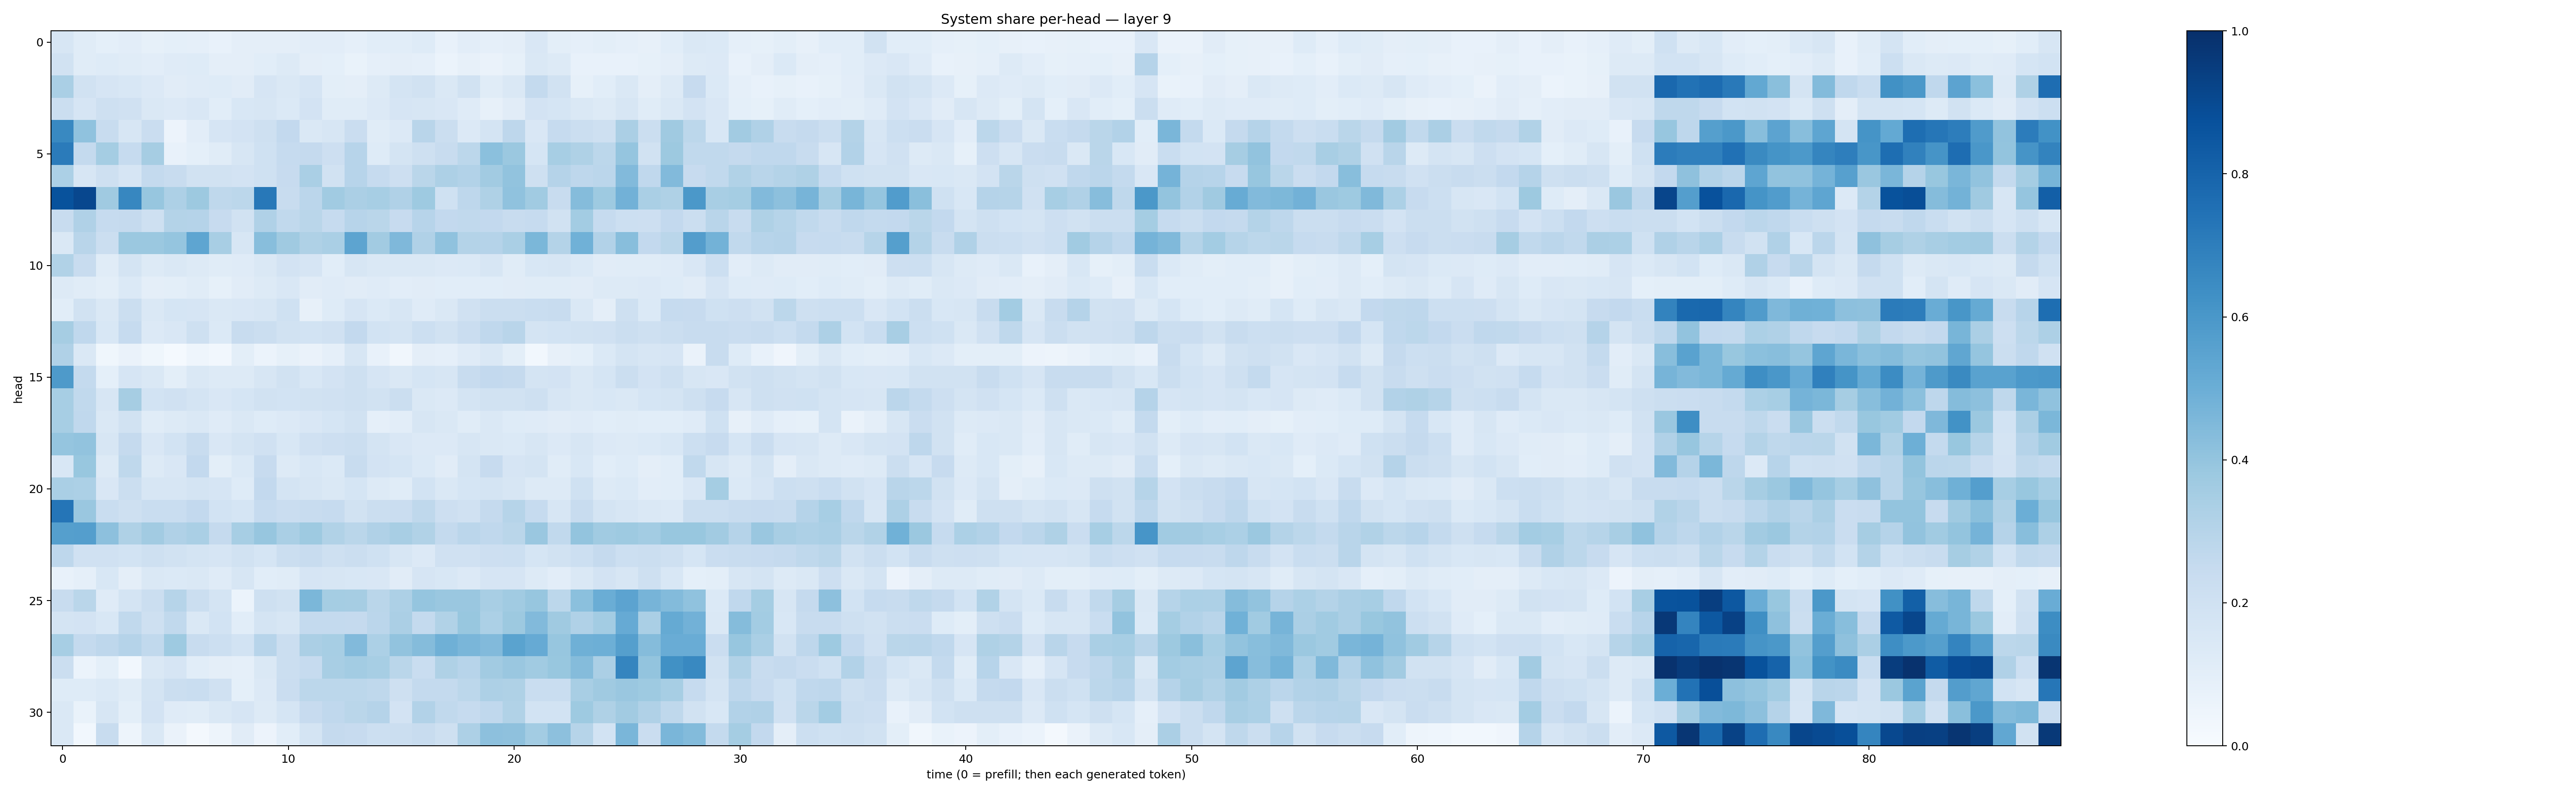

The file beside this chart, header and first rows:
0.16280322, 0.11709374, 0.08993847, 0.10252108, 0.08505563, 0.0911282, 0.08860939, 0.0771374, 0.0950387, 0.0966341, 0.09660304, 0.10223151, 0.10328539, 0.08618324, 0.108046375, 0.10688614, 0.123772174, 0.07522715, 0.10442595, 0.089372836, 0.09656451, 0.15109892, 0.1000692, 0.0881394
0.1909, 0.1172, 0.122, 0.1159, 0.1041, 0.1182, 0.1219, 0.09619, 0.09482, 0.1071, 0.1259, 0.09457, 0.09109, 0.06653, 0.089, 0.09618, 0.08828, 0.06211, 0.08073, 0.06612, 0.08212, 0.1414, 0.1281, 0.0733
0.3379, 0.195, 0.1657, 0.1523, 0.1362, 0.1132, 0.1192, 0.1242, 0.1113, 0.1662, 0.1426, 0.1658, 0.09895, 0.09534, 0.1274, 0.1791, 0.1893, 0.1455, 0.1893, 0.1134, 0.1423, 0.254, 0.1948, 0.08581
0.2253, 0.1678, 0.2106, 0.1961, 0.143, 0.134, 0.1495, 0.1056, 0.1545, 0.161, 0.1384, 0.182, 0.1169, 0.1157, 0.1341, 0.1672, 0.1569, 0.1507, 0.1187, 0.08129, 0.1123, 0.1824, 0.17, 0.1444
0.6597, 0.4087, 0.235, 0.161, 0.2276, 0.05798, 0.1031, 0.1668, 0.181, 0.2047, 0.2587, 0.1457, 0.1623, 0.2287, 0.115, 0.136, 0.2917, 0.2237, 0.1357, 0.1777, 0.2737, 0.1512, 0.2465, 0.2246
0.7102, 0.2558, 0.3547, 0.2482, 0.3514, 0.0735, 0.09364, 0.1169, 0.1567, 0.2014, 0.2466, 0.2533, 0.2144, 0.2954, 0.1234, 0.1788, 0.2088, 0.2383, 0.2802, 0.4196, 0.3819, 0.17, 0.345, 0.3217
0.3285, 0.1591, 0.2083, 0.1671, 0.2567, 0.2377, 0.1935, 0.189, 0.1809, 0.1994, 0.2453, 0.3395, 0.1943, 0.2943, 0.247, 0.2141, 0.2856, 0.3261, 0.3105, 0.3611, 0.4033, 0.2039, 0.3046, 0.2744
0.8689, 0.909, 0.3699, 0.6667, 0.3925, 0.3276, 0.3768, 0.2719, 0.2791, 0.719, 0.2393, 0.2842, 0.3663, 0.3329, 0.3466, 0.3185, 0.3736, 0.2006, 0.2741, 0.3208, 0.4076, 0.3642, 0.241, 0.4343
0.2349, 0.3198, 0.248, 0.2534, 0.2082, 0.3049, 0.3024, 0.2424, 0.1914, 0.3198, 0.265, 0.2879, 0.2492, 0.2952, 0.2867, 0.2427, 0.2948, 0.2603, 0.2644, 0.2606, 0.2371, 0.2478, 0.1888, 0.3555
0.1424, 0.2928, 0.2254, 0.379, 0.3796, 0.3964, 0.5376, 0.3426, 0.1613, 0.429, 0.3697, 0.3206, 0.3367, 0.5425, 0.362, 0.453, 0.3174, 0.409, 0.3079, 0.303, 0.3376, 0.4591, 0.305, 0.4882
0.3157, 0.2416, 0.1139, 0.172, 0.1306, 0.1454, 0.1302, 0.1135, 0.1203, 0.1461, 0.1811, 0.1672, 0.1091, 0.1568, 0.146, 0.1481, 0.1434, 0.1364, 0.1373, 0.1618, 0.1165, 0.1544, 0.1611, 0.1375
0.13, 0.1151, 0.1002, 0.1374, 0.0953, 0.09946, 0.1171, 0.08313, 0.1123, 0.1269, 0.1492, 0.1103, 0.1175, 0.1106, 0.1209, 0.1051, 0.1123, 0.1075, 0.109, 0.1087, 0.1097, 0.114, 0.1159, 0.1118
0.1064, 0.1916, 0.1473, 0.2188, 0.1458, 0.1685, 0.1651, 0.1423, 0.1522, 0.1608, 0.2012, 0.0786, 0.1225, 0.1648, 0.1373, 0.1583, 0.1178, 0.1412, 0.1978, 0.2223, 0.2196, 0.233, 0.2406, 0.1417
0.3513, 0.2684, 0.1556, 0.2462, 0.1346, 0.1518, 0.2063, 0.1371, 0.241, 0.2196, 0.1892, 0.1838, 0.1977, 0.2589, 0.1862, 0.1783, 0.2183, 0.1884, 0.2288, 0.2677, 0.2923, 0.1736, 0.1874, 0.1933
0.3183, 0.1455, 0.03632, 0.06538, 0.03833, 0.01517, 0.04497, 0.02912, 0.09982, 0.06042, 0.08507, 0.06557, 0.08793, 0.1629, 0.07764, 0.03157, 0.09696, 0.0872, 0.1185, 0.1462, 0.09926, 0.02799, 0.08043, 0.09183
0.5872, 0.2561, 0.09046, 0.1647, 0.1419, 0.09793, 0.1418, 0.1251, 0.128, 0.1565, 0.1917, 0.1558, 0.1817, 0.207, 0.1652, 0.1411, 0.1693, 0.1582, 0.2369, 0.2605, 0.2508, 0.1722, 0.1804, 0.1477
0.344, 0.2636, 0.1574, 0.3494, 0.1855, 0.1984, 0.1743, 0.1485, 0.1716, 0.1893, 0.1841, 0.1879, 0.1964, 0.2071, 0.1923, 0.2248, 0.1447, 0.1338, 0.1733, 0.1901, 0.1885, 0.2051, 0.1592, 0.1438
0.3468, 0.2666, 0.1424, 0.1918, 0.1151, 0.1322, 0.144, 0.12, 0.1452, 0.1245, 0.1331, 0.1497, 0.171, 0.1892, 0.08942, 0.1024, 0.1572, 0.1482, 0.1152, 0.1443, 0.1212, 0.1203, 0.1124, 0.1207
0.3954, 0.4042, 0.1614, 0.2512, 0.149, 0.1864, 0.2412, 0.1495, 0.1756, 0.1987, 0.1543, 0.1969, 0.2143, 0.2228, 0.178, 0.1495, 0.1364, 0.1359, 0.1607, 0.1471, 0.1384, 0.1579, 0.1341, 0.1614
0.1546, 0.3871, 0.1307, 0.2709, 0.1304, 0.1495, 0.2611, 0.0991, 0.138, 0.2429, 0.1295, 0.1538, 0.1395, 0.2353, 0.1798, 0.1712, 0.1382, 0.1115, 0.1782, 0.2435, 0.1662, 0.1725, 0.1166, 0.1549
0.338, 0.3301, 0.15, 0.2214, 0.1593, 0.1633, 0.1751, 0.1668, 0.1244, 0.2614, 0.1772, 0.1612, 0.1452, 0.1709, 0.1284, 0.1161, 0.1865, 0.1419, 0.1684, 0.1794, 0.1612, 0.127, 0.1259, 0.2024
0.7307, 0.3862, 0.2326, 0.2056, 0.2312, 0.2336, 0.2585, 0.1843, 0.1718, 0.2471, 0.2281, 0.237, 0.2481, 0.1934, 0.2225, 0.2284, 0.2708, 0.2111, 0.1963, 0.2528, 0.2996, 0.2475, 0.1637, 0.2398
0.5633, 0.569, 0.4146, 0.3223, 0.3618, 0.3198, 0.3364, 0.2504, 0.3461, 0.3914, 0.3378, 0.3713, 0.3139, 0.2852, 0.3189, 0.3429, 0.3152, 0.2542, 0.2845, 0.2676, 0.2863, 0.3863, 0.2654, 0.4013
0.2749, 0.1954, 0.1957, 0.1871, 0.2061, 0.1911, 0.1775, 0.1658, 0.1907, 0.1708, 0.2248, 0.2367, 0.2069, 0.2206, 0.2008, 0.1573, 0.1333, 0.198, 0.1981, 0.2143, 0.2167, 0.1707, 0.189, 0.2176
0.07431, 0.08759, 0.1541, 0.09406, 0.1445, 0.1403, 0.147, 0.1196, 0.1593, 0.1058, 0.1157, 0.1671, 0.1632, 0.1528, 0.1518, 0.1116, 0.1663, 0.1548, 0.1334, 0.165, 0.1646, 0.1282, 0.1034, 0.1432
0.2394, 0.2876, 0.118, 0.1764, 0.2247, 0.2989, 0.2227, 0.1795, 0.06087, 0.21, 0.1922, 0.4571, 0.3517, 0.3506, 0.289, 0.3242, 0.3969, 0.3832, 0.384, 0.3413, 0.364, 0.3913, 0.2786, 0.4189
0.1742, 0.1833, 0.1552, 0.2628, 0.2043, 0.2629, 0.1456, 0.1857, 0.1084, 0.1752, 0.1601, 0.2567, 0.2544, 0.2512, 0.2818, 0.3349, 0.2558, 0.316, 0.3872, 0.3283, 0.3764, 0.4438, 0.3674, 0.3167
0.3441, 0.2552, 0.2742, 0.303, 0.2618, 0.3732, 0.2407, 0.2171, 0.1863, 0.2932, 0.2256, 0.3343, 0.3471, 0.4437, 0.3311, 0.4058, 0.4359, 0.4912, 0.4631, 0.4441, 0.5484, 0.5137, 0.3907, 0.4885
0.2241, 0.06077, 0.09228, 0.02887, 0.1441, 0.167, 0.1067, 0.0959, 0.0875, 0.1408, 0.2246, 0.2497, 0.3411, 0.3585, 0.3475, 0.2875, 0.231, 0.3241, 0.2957, 0.3604, 0.3844, 0.3635, 0.3902, 0.4348
0.1249, 0.1246, 0.1397, 0.1155, 0.1729, 0.2263, 0.2307, 0.1959, 0.09307, 0.1344, 0.2298, 0.2782, 0.2776, 0.28, 0.2697, 0.208, 0.257, 0.2565, 0.2776, 0.3254, 0.321, 0.2313, 0.2321, 0.3431
0.1471, 0.06676, 0.1638, 0.09774, 0.181, 0.1185, 0.1152, 0.1415, 0.1645, 0.1253, 0.17, 0.2439, 0.2676, 0.2854, 0.3031, 0.18, 0.3097, 0.2641, 0.248, 0.2679, 0.3144, 0.1872, 0.1871, 0.3735
0.1409, 0.03035, 0.2351, 0.04773, 0.1475, 0.06565, 0.01684, 0.04735, 0.1116, 0.05666, 0.1075, 0.1777, 0.252, 0.2429, 0.215, 0.2258, 0.2401, 0.2105, 0.327, 0.4168, 0.4117, 0.3564, 0.4156, 0.2993
